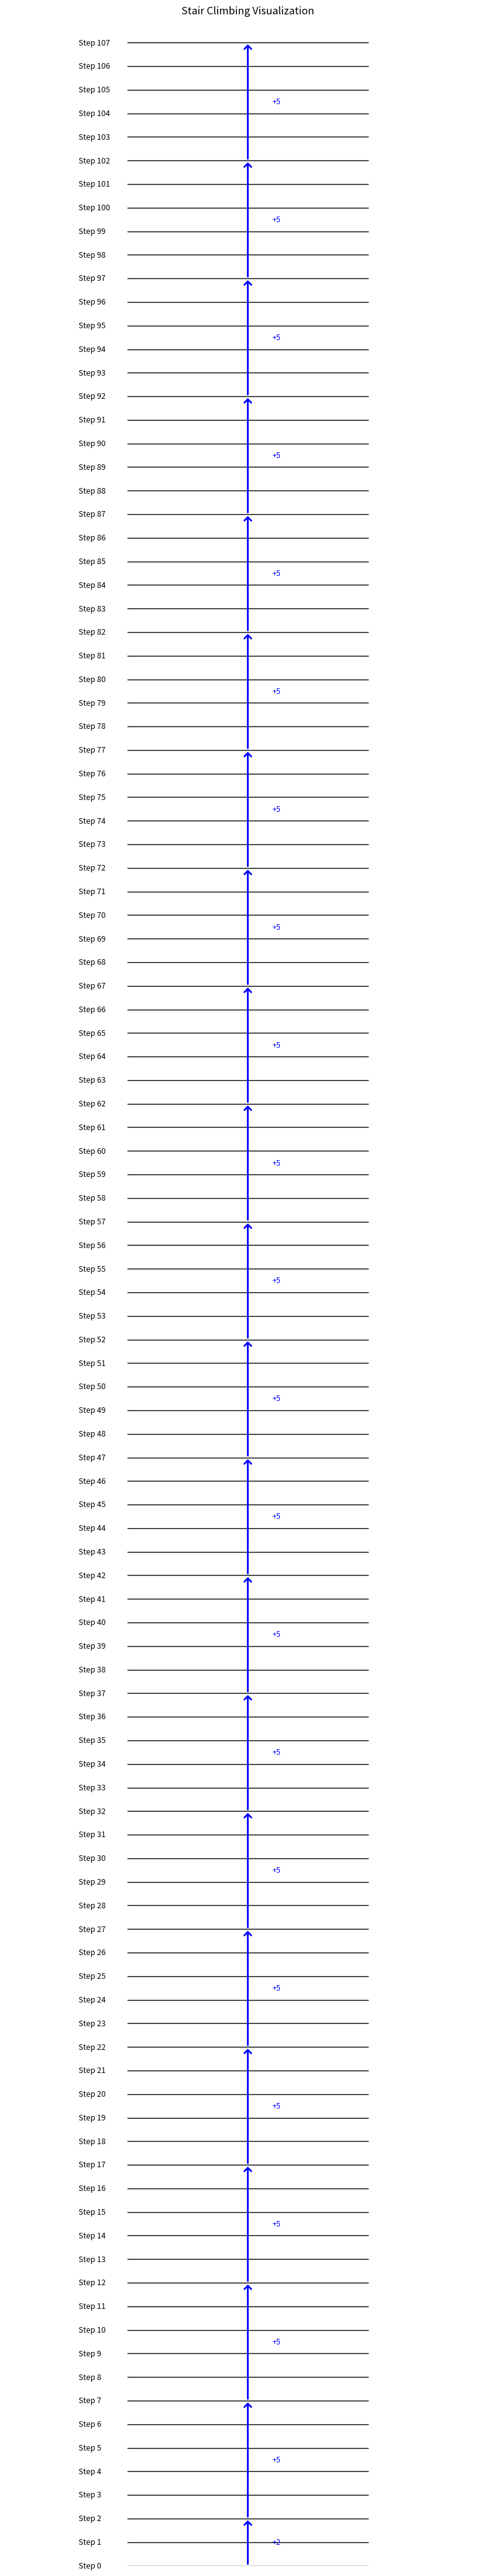

This figure's Python source:
import matplotlib.pyplot as plt
from collections import deque

def min_moves_to_climb(n, steps):
    # BFS Initialization
    queue = deque([(0, 0, [0])])  # (current position, number of moves, path)
    visited = set()  # To avoid revisiting the same step
    visited.add(0)
    
    while queue:
        position, moves, path = queue.popleft()
        
        # If we reach the top, return the number of moves and path
        if position == n:
            return moves, path
        
        # Explore all possible moves
        for step in steps:
            next_position = position + step
            if next_position <= n and next_position not in visited:
                visited.add(next_position)
                queue.append((next_position, moves + 1, path + [next_position]))
    
    return -1, []  # If reaching the top is not possible

def visualize_stairs(path):
    # Number of stairs
    n = path[-1]
    
    # Create a figure and axis
    fig, ax = plt.subplots(figsize=(10, n // 2))
    ax.set_xlim(-1, 1)
    ax.set_ylim(0, n + 1)
    ax.axis('off')  # Hide axes
    
    # Draw stairs
    for i in range(n + 1):
        ax.hlines(i, -0.5, 0.5, colors='black', linewidth=1)
        ax.text(-0.7, i, f'Step {i}', verticalalignment='center', fontsize=9)
    
    # Draw movements
    for i in range(len(path) - 1):
        start = path[i]
        end = path[i + 1]
        # Draw an arrow from start to end
        ax.annotate('', xy=(0, end), xytext=(0, start),
                    arrowprops=dict(arrowstyle='->, head_width=0.4', color='blue', lw=2))
        # Label the move
        ax.text(0.1, (start + end) / 2, f'+{end - start}', verticalalignment='center', fontsize=9, color='blue')
    
    # Show the plot
    plt.title('Stair Climbing Visualization')
    plt.show()

# Example usage
n = 107
steps_list = [2, 3, 5]
moves, path = min_moves_to_climb(n, steps_list)
print(f"Minimum moves: {moves}")
print(f"Path taken: {path}")

# Visualize the path
if moves != -1:
    visualize_stairs(path)
else:
    print("It's not possible to reach the top with the given steps.")
